Dataset: BME 450 Project Images (GitHub, alyssa-wan/BME450-Cell_Confluency_Analyzer). Classes: high confluency, low confluency, medium confluency.

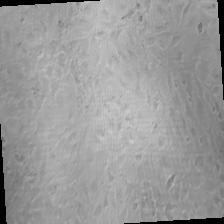
Label: high confluency

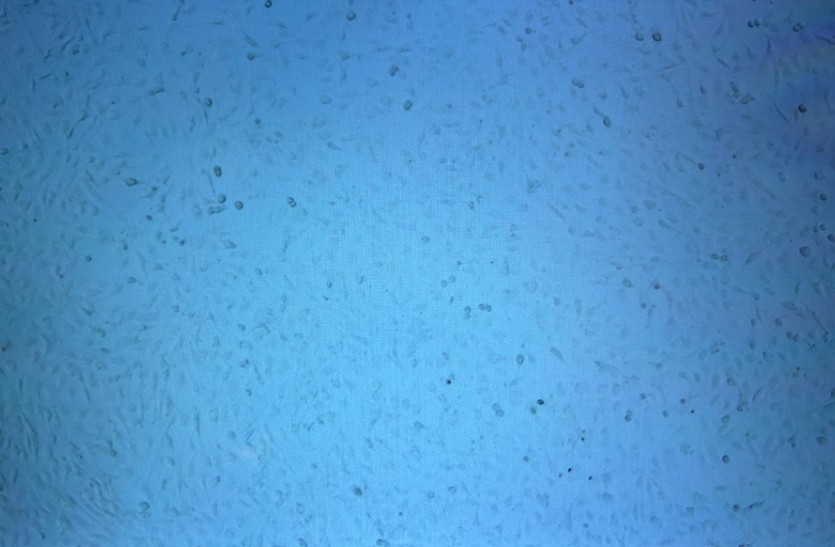
Label: medium confluency

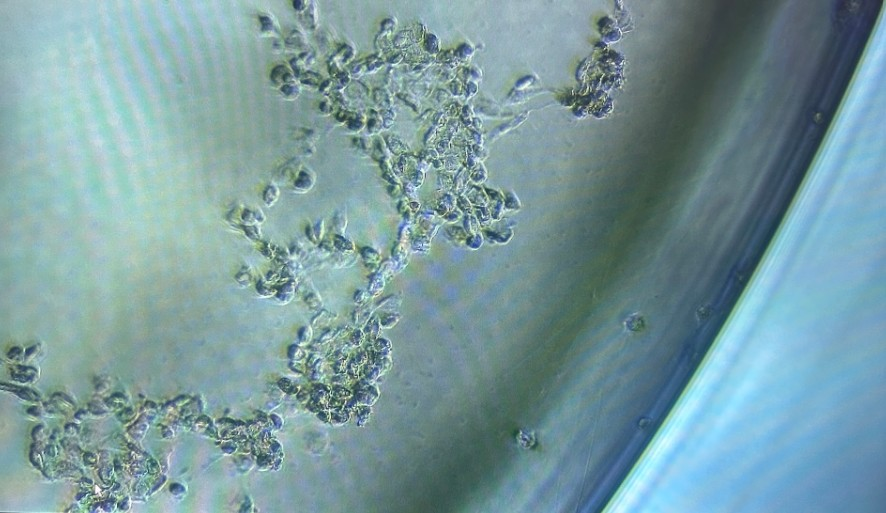
Label: low confluency

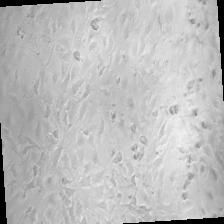
Label: high confluency

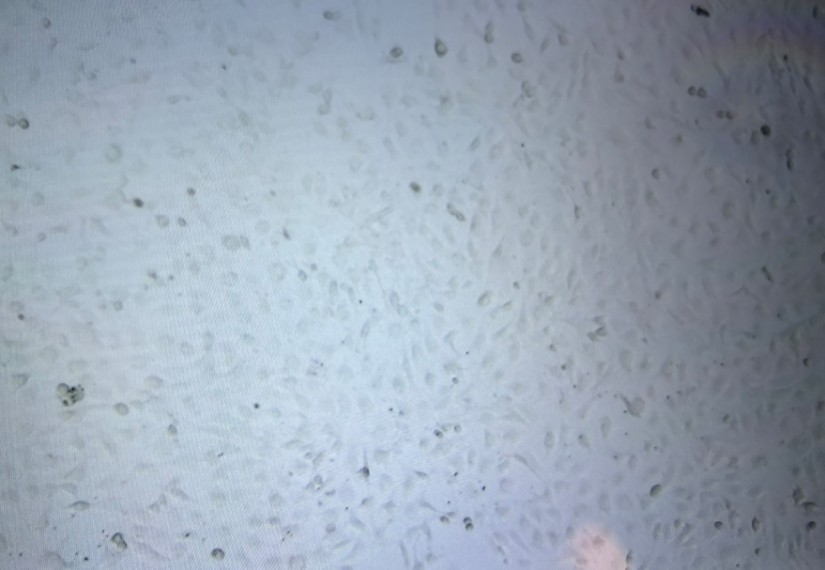
Label: medium confluency

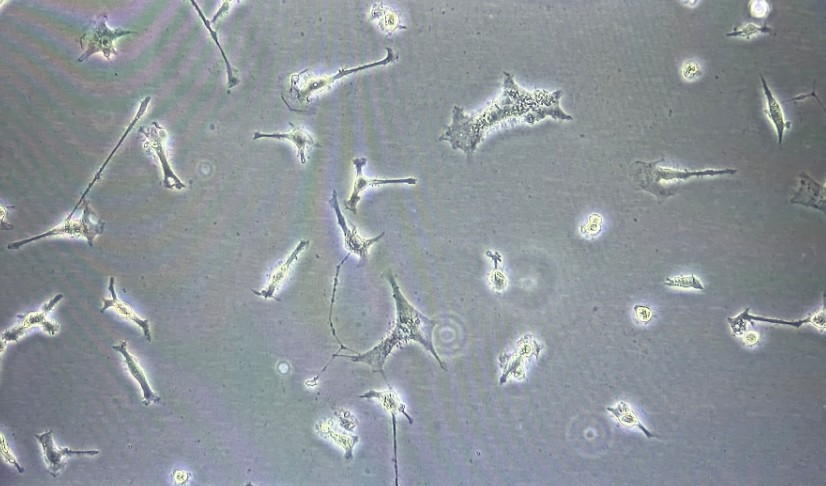
Label: low confluency
